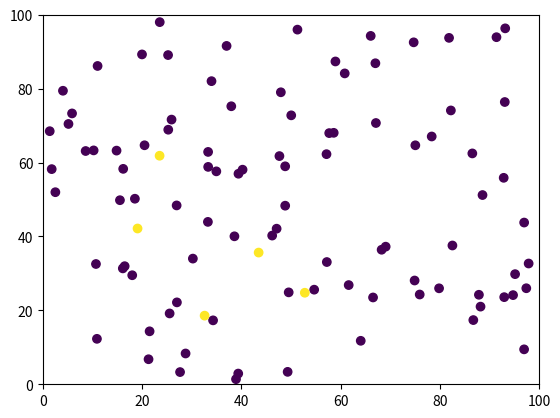

Reproduce this figure in Python.
import matplotlib.pyplot as plt
import matplotlib.animation
import numpy as np
import random

samples = 100
upper_limit = 100
lower_limit = 0
left_limit = 0
right_limit = 100
healthy=0
sick=1

fig, ax = plt.subplots()

x = [0 for x in range(samples)]
y = [0 for y in range(samples)]
state = [healthy for state in range(samples)]
movements_left = [0 for movements_left in range(samples)]
sick_people = []


for i in range(samples):
	x[i]=np.random.rand()*right_limit
	y[i]=np.random.rand()*upper_limit
	if (np.random.rand() < 0.05):
		state[i]=sick
		movements_left[i] = int((np.random.rand()*10))+10
	else:
		state[i]=healthy
		
		


sc = ax.scatter(x,y,c=state)
plt.xlim(0,right_limit)
plt.ylim(0,upper_limit)


def move_piece(i,direction):
	return(i+direction)


def got_sick(i,current_state):
	for z in range(samples):
		if((state[z]==sick) and abs(x[z]-x[i])<2 and abs(y[z]-y[i])<2 and current_state==healthy):
			if(np.random.rand() < 0.6):
				current_state = sick
				movements_left[i] = int((np.random.rand()*10))+10
	return(current_state)
			


def reduce_movements_left(i):
	if(state[i]==sick and movements_left[i]>0):
		movements_left[i] = movements_left[i]-1

def update_sick_ones():
	for i in range(samples):
		state[i] = got_sick(i,state[i])


def posible_movements(i):
	choises = []
	if(x[i]<upper_limit):
		choises.append("up")
	if(x[i]>lower_limit):
		choises.append("down")
	if(y[i]<right_limit):
		choises.append("right")
	if(y[i]>left_limit):
		choises.append("left")
	return(choises)


def move(i):
	if(state[i]==healthy or movements_left[i]>0): #se mueven los sanos o infectados que les queden movimientos
		choises = posible_movements(i)
		movement = random.choice(choises)
		if(movement=="up"):
			x[i]=move_piece(x[i],1)
		if(movement=="down"):
			x[i]=move_piece(x[i],-1)
		if(movement=="right"):
			y[i]=move_piece(y[i],1)
		if(movement=="left"):
			y[i]=move_piece(y[i],-1)

def count_sick():
	sick_counter = 0
	for i in range(samples):
		if(state[i]==sick):
			sick_counter = sick_counter + 1
	return(sick_counter)

def save_charts(length):
	ani.event_source.stop()
	plt.show(block=False)
	plt.savefig('scatter_10_A_2.png')
	plt.cla()
	plt.clf()
	plt.plot(np.arange(1, length, 1), sick_people)
	plt.xlim(0,length)
	plt.ylim(0,100)
	plt.ylabel('cantidad infectados')
	plt.xlabel('tiempo')
	plt.title('avance infectados')
	plt.savefig('avance_infectados_10_A_2.png')
	plt.cla()
	plt.clf()
	plt.plot(np.arange(1, length, 1), samples-np.array(sick_people))
	plt.xlim(0,length)
	plt.ylim(0,100)
	plt.ylabel('cantidad sanos')
	plt.xlabel('tiempo')
	plt.title('avance sanos')
	plt.savefig('avance_sanos_10_A_2.png')


def animate(i):
	for i in range(int(samples)):
		move(i)
		reduce_movements_left(i)

	update_sick_ones()
		
	sc.set_offsets(np.c_[x,y])
	sc.set_array(np.array(state))

	sick_ones = count_sick()
	sick_people.append(sick_ones)


	if((len(sick_people)%100) == 0): #referencia para saber cuantos instantes van
		print(len(sick_people))
	if(len(sick_people)>4000):	#al pasar la longitud,completé los 4000 instantes de tiempo y paro el grafico
		save_charts(4002)
		print('termino')
	elif(sick_ones==100):
		save_charts(len(sick_people)+1) #si ya están todos contagiados, paro el grafico
		print('termino')

ani = matplotlib.animation.FuncAnimation(fig, animate,
                frames=2, interval=10, repeat=True) 

plt.show()
